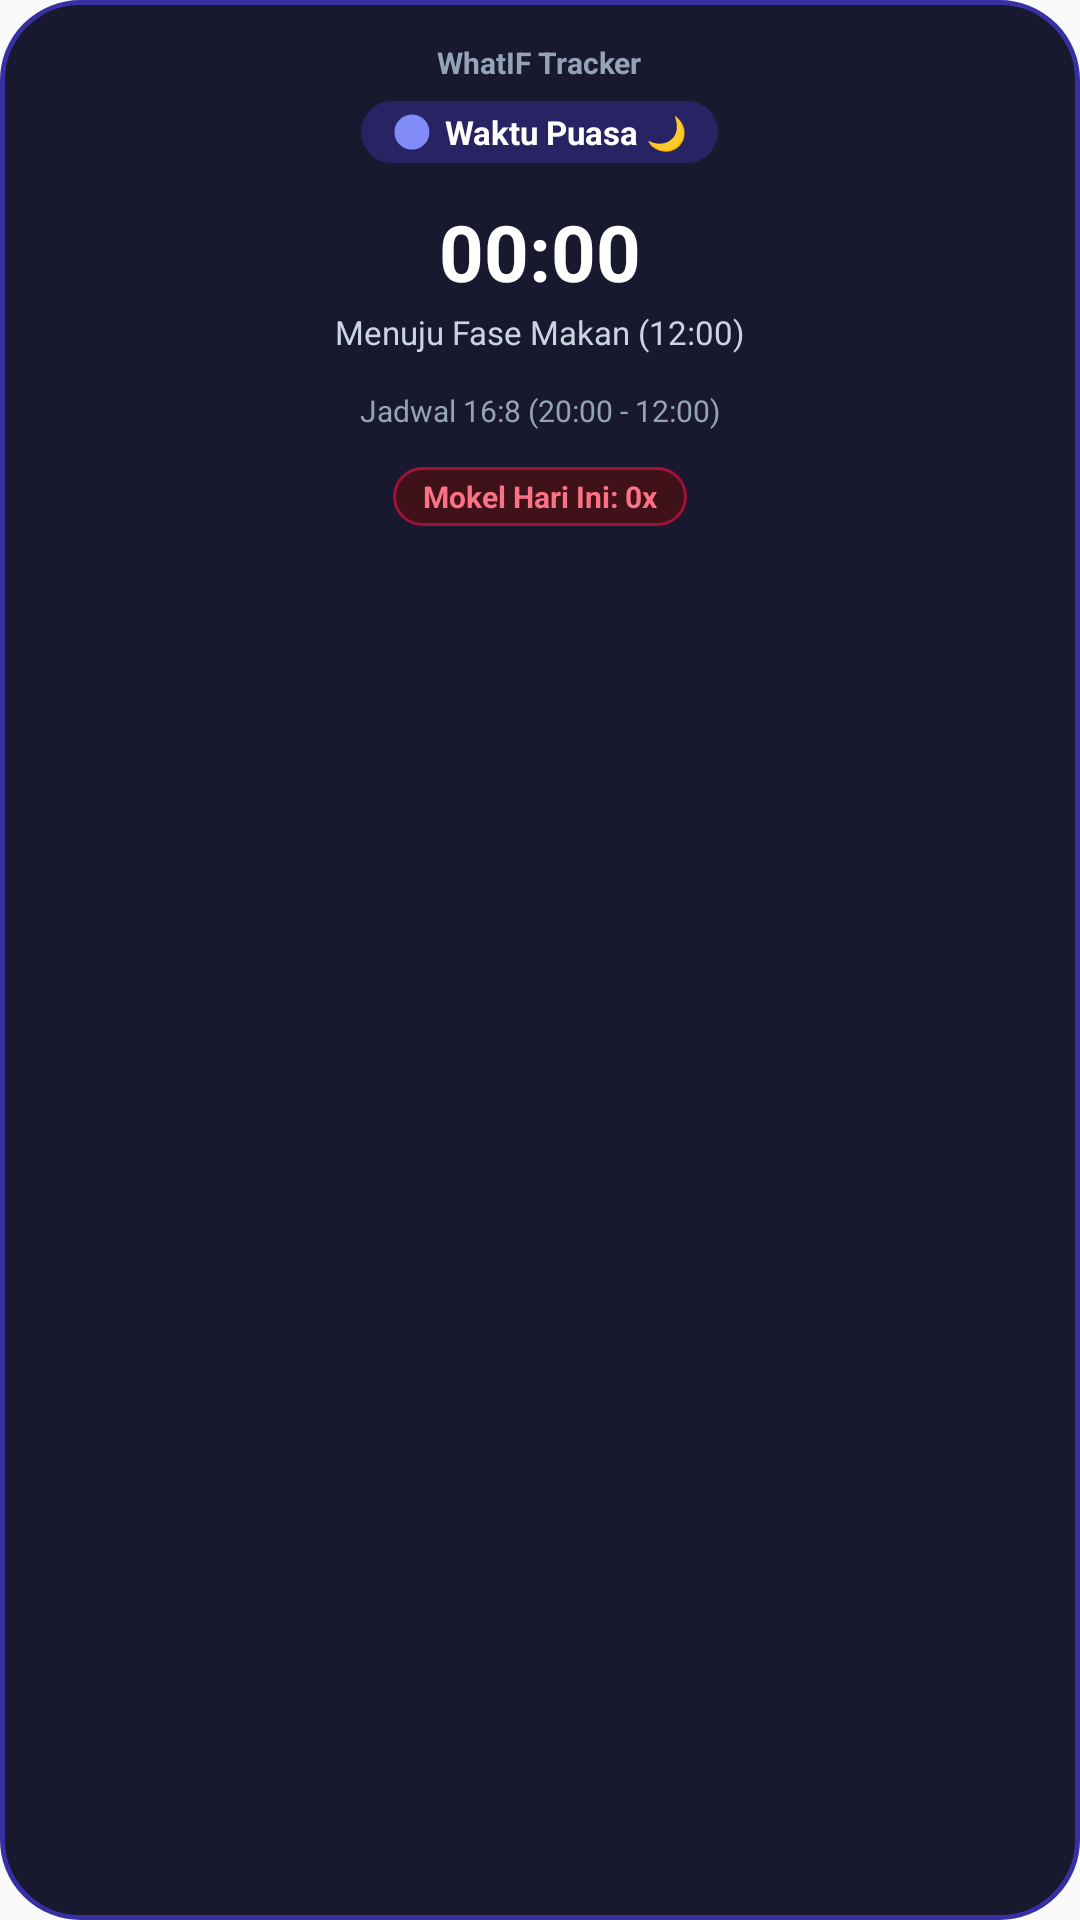

Android layout source for this screen:
<!-- AndroidManifest.xml: application theme Theme.WhatIF -->
<!-- res/layout/widget_fasting_2x3.xml -->
<?xml version="1.0" encoding="utf-8"?>
<LinearLayout xmlns:android="http://schemas.android.com/apk/res/android"
    android:id="@+id/widget_root"
    android:layout_width="match_parent"
    android:layout_height="match_parent"
    android:background="@drawable/widget_bg_fasting"
    android:gravity="center_horizontal"
    android:orientation="vertical"
    android:padding="14dp">

    
    <TextView
        android:layout_width="wrap_content"
        android:layout_height="wrap_content"
        android:singleLine="true"
        android:text="WhatIF Tracker"
        android:textColor="@color/widget_text_muted"
        android:textSize="10sp"
        android:textStyle="bold" />

    
    <LinearLayout
        android:id="@+id/widget_chip_container"
        android:layout_width="wrap_content"
        android:layout_height="wrap_content"
        android:layout_marginTop="6dp"
        android:background="@drawable/widget_chip_fasting"
        android:gravity="center_vertical"
        android:orientation="horizontal"
        android:paddingStart="10dp"
        android:paddingEnd="10dp"
        android:paddingTop="3dp"
        android:paddingBottom="3dp">

        <ImageView
            android:id="@+id/widget_icon"
            android:layout_width="14dp"
            android:layout_height="14dp"
            android:contentDescription="@null"
            android:src="@drawable/ic_widget_moon" />

        <TextView
            android:id="@+id/widget_phase_title"
            android:layout_width="wrap_content"
            android:layout_height="wrap_content"
            android:layout_marginStart="4dp"
            android:singleLine="true"
            android:text="Waktu Puasa 🌙"
            android:textColor="@color/widget_text_primary"
            android:textSize="11sp"
            android:textStyle="bold" />
    </LinearLayout>

    
    <Chronometer
        android:id="@+id/widget_chronometer"
        android:layout_width="wrap_content"
        android:layout_height="wrap_content"
        android:layout_marginTop="12dp"
        android:singleLine="true"
        android:textColor="@color/widget_text_primary"
        android:textSize="26sp"
        android:textStyle="bold" />

    <TextView
        android:id="@+id/widget_countdown_text"
        android:layout_width="wrap_content"
        android:layout_height="wrap_content"
        android:layout_marginTop="12dp"
        android:singleLine="true"
        android:text="00:00:00"
        android:textColor="@color/widget_text_primary"
        android:textSize="26sp"
        android:textStyle="bold"
        android:visibility="gone" />

    <TextView
        android:id="@+id/widget_target_time"
        android:layout_width="wrap_content"
        android:layout_height="wrap_content"
        android:layout_marginTop="2dp"
        android:singleLine="true"
        android:text="Menuju Fase Makan (12:00)"
        android:textColor="@color/widget_text_secondary"
        android:textSize="11sp" />

    
    <TextView
        android:id="@+id/widget_schedule_info"
        android:layout_width="match_parent"
        android:layout_height="wrap_content"
        android:layout_marginTop="12dp"
        android:gravity="center"
        android:singleLine="true"
        android:text="Jadwal 16:8 (20:00 - 12:00)"
        android:textColor="@color/widget_text_muted"
        android:textSize="10sp" />

    
    <TextView
        android:id="@+id/widget_mokel_badge"
        android:layout_width="wrap_content"
        android:layout_height="wrap_content"
        android:layout_marginTop="12dp"
        android:background="@drawable/widget_chip_mokel"
        android:paddingStart="10dp"
        android:paddingEnd="10dp"
        android:paddingTop="3dp"
        android:paddingBottom="3dp"
        android:singleLine="true"
        android:text="Mokel Hari Ini: 0x"
        android:textColor="@color/widget_mokel_text"
        android:textSize="10sp"
        android:textStyle="bold" />

</LinearLayout>
<!-- resources referenced by this layout -->
<resources>
  <color name="widget_mokel_text">#FB7185</color>
  <color name="widget_text_muted">#94A3B8</color>
  <color name="widget_text_primary">#FFFFFF</color>
  <color name="widget_text_secondary">#CBD5E1</color>
  <!-- drawable ic_widget_moon (drawable) -->
  <vector xmlns:android="http://schemas.android.com/apk/res/android"
      android:width="24dp"
      android:height="24dp"
      android:viewportWidth="24"
      android:viewportHeight="24">
      <path
          android:fillColor="#818CF8"
          android:pathData="M12.3,2a10,10 0 0,0 -1.9,0.18 10,10 0 1,0 11.42,11.42A10,10 0 0,0 12.3,2z" />
  </vector>
  <!-- drawable widget_bg_fasting (drawable) -->
  <?xml version="1.0" encoding="utf-8"?>
  <shape xmlns:android="http://schemas.android.com/apk/res/android"
      android:shape="rectangle">
      <corners android:radius="26dp" />
      <solid android:color="@color/fasting_card_bg" />
      <stroke
          android:width="1.5dp"
          android:color="@color/fasting_card_stroke" />
  </shape>
  <!-- drawable widget_chip_fasting (drawable) -->
  <?xml version="1.0" encoding="utf-8"?>
  <shape xmlns:android="http://schemas.android.com/apk/res/android"
      android:shape="rectangle">
      <corners android:radius="50dp" />
      <solid android:color="@color/fasting_chip_bg" />
  </shape>
  <!-- drawable widget_chip_mokel (drawable) -->
  <?xml version="1.0" encoding="utf-8"?>
  <shape xmlns:android="http://schemas.android.com/apk/res/android"
      android:shape="rectangle">
      <corners android:radius="50dp" />
      <solid android:color="@color/widget_mokel_bg" />
      <stroke
          android:width="1dp"
          android:color="@color/widget_mokel_stroke" />
  </shape>
  <style name="Theme.WhatIF" parent="android:Theme.Material.Light.NoActionBar" />
  <color name="fasting_card_bg">#18182E</color>
  <color name="fasting_card_stroke">#3730A3</color>
  <color name="fasting_chip_bg">#282463</color>
  <color name="widget_mokel_bg">#3E1218</color>
  <color name="widget_mokel_stroke">#9F1239</color>
</resources>
